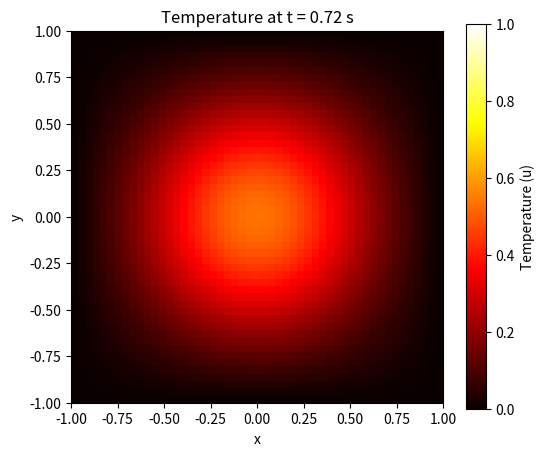

This figure's Python source: (Note: this script raises an exception after producing the figure.)
"""
fdm_heat_equation_polished.py

A professional, well-structured implementation of a classical Finite Difference Method (FDM)
solver for the 2D Heat Equation. This script is designed for clarity, reusability,
and easy comparison with the PINN solver.

[redacted]
Date: 2025-09-19
"""

import numpy as np
import matplotlib.pyplot as plt
from matplotlib.animation import FuncAnimation

# --- 1. Configuration Block ---
# All hyperparameters and settings are grouped here for easy modification.
class Config:
    # Domain parameters
    LX, LY = 2.0, 2.0  # Length of the plate
    NX, NY = 51, 51   # Number of grid points

    # Time parameters
    T_FINAL = 1.0     # Total simulation time
    NT = 2500         # Number of time steps

    # Physical parameters
    ALPHA = 0.1       # Thermal diffusivity

    # Initial Condition
    IC_SQUARE_SIZE = 0.4 # The hot square is from -0.4 to 0.4

    # Visualization
    ANIMATION_FRAME_STEP = 25 # Store a frame every 25 time steps

# --- 2. Helper Functions ---

def initialize_grid(config):
    """
    Initializes the grid and sets the initial condition.

    Args:
        config (Config): An object containing all hyperparameters.

    Returns:
        tuple: A tuple containing the temperature field u, and the x and y coordinate arrays.
    """
    print("Initializing grid and setting initial conditions...")
    # Create the grid
    x = np.linspace(-config.LX / 2, config.LX / 2, config.NX)
    y = np.linspace(-config.LY / 2, config.LY / 2, config.NY)
    
    # Initialize the temperature field `u`
    u = np.zeros((config.NX, config.NY))

    # Set the Initial Condition (IC)
    x_start, x_end = -config.IC_SQUARE_SIZE, config.IC_SQUARE_SIZE
    y_start, y_end = -config.IC_SQUARE_SIZE, config.IC_SQUARE_SIZE
    
    # Find the corresponding grid indices
    ix_start = np.abs(x - x_start).argmin()
    ix_end = np.abs(x - x_end).argmin()
    iy_start = np.abs(y - y_start).argmin()
    iy_end = np.abs(y - y_end).argmin()
    
    u[ix_start:ix_end + 1, iy_start:iy_end + 1] = 1.0
    
    return u, x, y

def run_simulation(config, u, x, y):
    """
    Runs the main time-stepping loop for the FDM simulation.

    Args:
        config (Config): An object containing all hyperparameters.
        u (np.ndarray): The initial temperature field.
        x (np.ndarray): The x-coordinate array.
        y (np.ndarray): The y-coordinate array.

    Returns:
        tuple: Lists containing the history of the temperature field, time steps,
               and total heat.
    """
    dx = config.LX / (config.NX - 1)
    dy = config.LY / (config.NY - 1)
    dt = config.T_FINAL / config.NT

    # Stability Check
    cfl_limit = (dx**2 * dy**2) / (2 * config.ALPHA * (dx**2 + dy**2))
    if dt >= cfl_limit:
        print(f"Warning: Time step is too large. dt = {dt:.6f}")
        print(f"For stability, dt should be less than {cfl_limit:.6f}. The simulation might blow up.")
    else:
        print(f"Stability condition satisfied. dt = {dt:.6f} < {cfl_limit:.6f}")

    u_history = [u.copy()]
    time_history = [0.0]
    heat_history = [np.sum(u)] # Track total heat at t=0

    print("Starting simulation...")
    for n in range(config.NT):
        u_n = u.copy()
        for i in range(1, config.NX - 1):
            for j in range(1, config.NY - 1):
                u_xx = (u_n[i+1, j] - 2*u_n[i, j] + u_n[i-1, j]) / dx**2
                u_yy = (u_n[i, j+1] - 2*u_n[i, j] + u_n[i, j-1]) / dy**2
                u[i, j] = u_n[i, j] + dt * config.ALPHA * (u_xx + u_yy)

        if (n + 1) % config.ANIMATION_FRAME_STEP == 0:
            u_history.append(u.copy())
            time_history.append((n + 1) * dt)
            heat_history.append(np.sum(u)) # Track total heat at this frame
    
    print("Simulation finished.")
    return u_history, time_history, heat_history

def visualize_results(config, u_history, time_history, heat_history, x, y):
    """
    Generates and saves all visualizations for the FDM simulation.
    """
    print("\n--- Generating Visualizations ---")

    # 1. Total Heat (Energy Conservation) Plot
    print("Generating total heat plot...")
    plt.figure(figsize=(10, 6))
    plt.plot(time_history, heat_history)
    plt.title('FDM: Total Heat vs. Time (Energy Conservation Check)')
    plt.xlabel('Time (s)')
    plt.ylabel('Total Heat (Sum of u over grid)')
    plt.grid(True)
    plt.savefig('FDM_total_heat.png')
    plt.close()
    print("Total heat plot saved as 'FDM_total_heat.png'")


    # 2. Time Evolution Comparison Plot
    print("Generating time evolution plot...")
    center_idx = (np.abs(x - 0.0).argmin(), np.abs(y - 0.0).argmin())
    point1_idx = (np.abs(x - 0.5).argmin(), np.abs(y - 0.5).argmin())
    point2_idx = (np.abs(x + 0.5).argmin(), np.abs(y + 0.5).argmin())

    temp_center = [u_frame[center_idx] for u_frame in u_history]
    temp_point1 = [u_frame[point1_idx] for u_frame in u_history]
    temp_point2 = [u_frame[point2_idx] for u_frame in u_history]

    plt.figure(figsize=(10, 6))
    plt.plot(time_history, temp_center, label='Center (0.0, 0.0)')
    plt.plot(time_history, temp_point1, label='Point (0.5, 0.5)')
    plt.plot(time_history, temp_point2, label='Point (-0.5, -0.5)')
    plt.title('FDM: Temperature Evolution at Specific Points')
    plt.xlabel('Time (s)')
    plt.ylabel('Temperature (u)')
    plt.legend()
    plt.grid(True)
    plt.savefig('FDM_time_evolution.png')
    plt.close()
    print("Time evolution plot saved as 'FDM_time_evolution.png'")

    # 3. Animation Video
    print("Generating animation...")
    fig, ax = plt.subplots(figsize=(6, 5))
    img = ax.imshow(u_history[0].T, cmap='hot', interpolation='nearest',
                    extent=[-config.LX/2, config.LX/2, -config.LY/2, config.LY/2],
                    origin='lower', vmin=0, vmax=1)
    fig.colorbar(img, label='Temperature (u)')
    ax.set_title(f'Temperature at t = {time_history[0]:.2f} s')
    ax.set_xlabel('x')
    ax.set_ylabel('y')

    def update(frame):
        img.set_array(u_history[frame].T)
        ax.set_title(f'Temperature at t = {time_history[frame]:.2f} s')
        return [img]

    anim = FuncAnimation(fig, update, frames=len(u_history), blit=True)
    anim.save('FDM_heat_equation.mp4', writer='ffmpeg', fps=15)
    plt.close()
    print("Animation saved as 'FDM_heat_equation.mp4'")
    print("\nAll visualizations generated.")

# --- 3. Main Execution Block ---
if __name__ == "__main__":
    # Create the configuration object
    config = Config()
    
    # Initialize the grid and IC
    u_initial, x_coords, y_coords = initialize_grid(config)
    
    # Run the simulation
    u_frames, t_frames, heat_frames = run_simulation(config, u_initial, x_coords, y_coords)
    
    # Visualize the results
    visualize_results(config, u_frames, t_frames, heat_frames, x_coords, y_coords)

